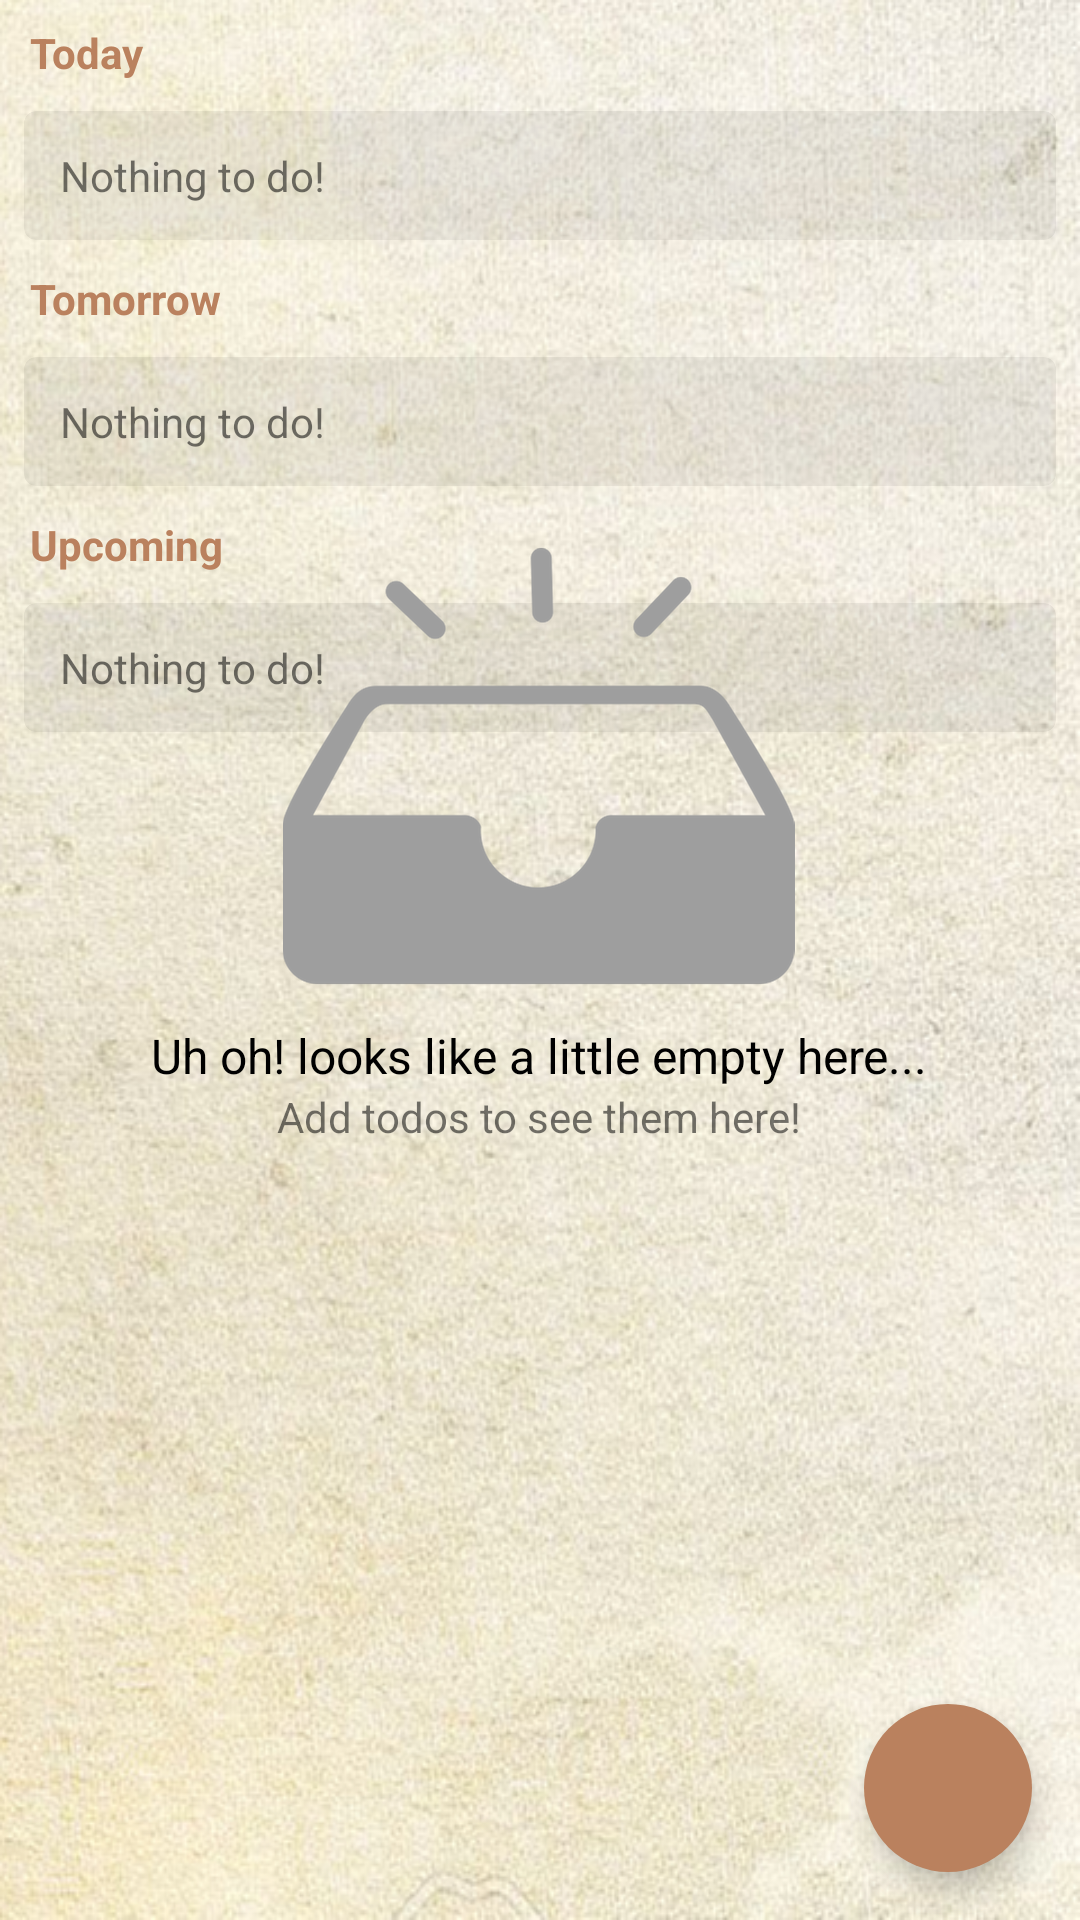

Reconstruct the res/layout file that produces this screen, plus the resources it refers to.
<!-- AndroidManifest.xml: application theme AppTheme -->
<!-- res/layout/fragment_active_to_do.xml -->
<?xml version="1.0" encoding="utf-8"?>
<LinearLayout xmlns:android="http://schemas.android.com/apk/res/android"
    xmlns:card_view="http://schemas.android.com/apk/res-auto"
    android:layout_width="match_parent"
    android:layout_height="match_parent"
    android:background="@drawable/bg"
    android:orientation="vertical">

    <FrameLayout xmlns:android="http://schemas.android.com/apk/res/android"
        xmlns:tools="http://schemas.android.com/tools"
        android:layout_width="match_parent"
        android:layout_height="0dp"
        android:layout_weight="10"
        android:descendantFocusability="beforeDescendants"
        android:focusableInTouchMode="true"
        android:orientation="vertical"
        tools:context=".activity.MainActivity">

        <ScrollView
            android:layout_width="match_parent"
            android:layout_height="wrap_content"
            android:padding="8dp">

            <LinearLayout
                android:layout_width="match_parent"
                android:layout_height="wrap_content"
                android:orientation="vertical">

                <TextView
                    android:id="@+id/tv_today"
                    android:layout_width="match_parent"
                    android:layout_height="wrap_content"
                    android:text="Today"
                    android:textColor="@color/colorAccent"
                    android:textStyle="bold"
                    android:layout_marginLeft="2dp"/>

                <ListView
                    android:id="@+id/list_view_today"
                    android:layout_width="wrap_content"
                    android:layout_height="match_parent"
                    android:layout_gravity="top"
                    android:layout_marginBottom="10dp"
                    android:background="@android:color/transparent"
                    android:divider="@android:color/transparent"
                    android:dividerHeight="5dp" />

                <androidx.cardview.widget.CardView
                    android:id="@+id/empty_todo_today"
                    android:layout_width="match_parent"
                    android:layout_height="wrap_content"
                    android:backgroundTint="#10000000"
                    card_view:cardCornerRadius="4dp"
                    card_view:cardElevation="0dp"
                    android:layout_marginBottom="10dp">

                    <TextView
                        android:layout_width="match_parent"
                        android:layout_height="wrap_content"
                        android:layout_margin="12dp"
                        android:text="Nothing to do!" />

                </androidx.cardview.widget.CardView>

                <TextView
                    android:id="@+id/tv_tomorrow"
                    android:layout_width="match_parent"
                    android:layout_height="wrap_content"
                    android:text="Tomorrow"
                    android:textColor="@color/colorAccent"
                    android:textStyle="bold"
                    android:layout_marginLeft="2dp" />

                <ListView
                    android:id="@+id/list_view_tomorrow"
                    android:layout_width="wrap_content"
                    android:layout_height="match_parent"
                    android:layout_gravity="top"
                    android:layout_marginBottom="10dp"
                    android:background="@android:color/transparent"
                    android:divider="@android:color/transparent"
                    android:dividerHeight="5dp" />

                <androidx.cardview.widget.CardView
                    android:id="@+id/empty_todo_tomorrow"
                    android:layout_width="match_parent"
                    android:layout_height="wrap_content"
                    android:backgroundTint="#10000000"
                    card_view:cardCornerRadius="4dp"
                    card_view:cardElevation="0dp"
                    android:layout_marginBottom="10dp">

                    <TextView
                        android:layout_width="match_parent"
                        android:layout_height="wrap_content"
                        android:layout_margin="12dp"
                        android:text="Nothing to do!" />

                </androidx.cardview.widget.CardView>

                <TextView
                    android:id="@+id/tv_next"
                    android:layout_width="match_parent"
                    android:layout_height="wrap_content"
                    android:text="Upcoming"
                    android:textColor="@color/colorAccent"
                    android:textStyle="bold"
                    android:layout_marginLeft="2dp" />

                <ListView
                    android:id="@+id/list_view_next"
                    android:layout_width="wrap_content"
                    android:layout_height="wrap_content"
                    android:layout_gravity="top"
                    android:layout_marginBottom="10dp"
                    android:background="@android:color/transparent"
                    android:divider="@android:color/transparent"
                    android:dividerHeight="5dp" />

                <androidx.cardview.widget.CardView
                    android:id="@+id/empty_todo_next"
                    android:layout_width="match_parent"
                    android:layout_height="wrap_content"
                    android:backgroundTint="#10000000"
                    card_view:cardCornerRadius="4dp"
                    card_view:cardElevation="0dp"
                    android:layout_marginBottom="10dp">

                    <TextView
                        android:layout_width="match_parent"
                        android:layout_height="wrap_content"
                        android:layout_margin="12dp"
                        android:text="Nothing to do!" />

                </androidx.cardview.widget.CardView>
            </LinearLayout>
        </ScrollView>


        <LinearLayout
            android:id="@+id/active_todo_empty_layout"
            android:layout_width="wrap_content"
            android:layout_height="wrap_content"
            android:layout_gravity="center"
            android:orientation="vertical">

            <ImageView
                android:id="@+id/todo_empty_image_view"
                android:layout_width="wrap_content"
                android:layout_height="wrap_content"
                android:layout_gravity="center"
                android:src="@drawable/empty" />

            <TextView
                android:id="@+id/todo_empty_text_view_line1"
                android:layout_width="wrap_content"
                android:layout_height="wrap_content"
                android:text="Uh oh! looks like a little empty here..."
                android:textColor="@android:color/black"
                android:textSize="16sp" />

            <TextView
                android:id="@+id/todo_empty_text_view_line2"
                android:layout_width="wrap_content"
                android:layout_height="wrap_content"
                android:layout_gravity="center"
                android:text="Add todos to see them here!" />
        </LinearLayout>

    </FrameLayout>

    <com.google.android.material.floatingactionbutton.FloatingActionButton
        android:id="@+id/fab_new_item"
        android:layout_width="wrap_content"
        android:layout_height="wrap_content"
        android:layout_gravity="end"
        android:contentDescription="+"
        android:src="@drawable/ic_add_note"
        android:layout_margin="16dp"
        android:backgroundTint="@color/colorAccent"
        card_view:borderWidth="0dp" />

</LinearLayout>
<!-- resources referenced by this layout -->
<resources>
  <color name="colorAccent">#ba815e</color>
  <!-- drawable bg: png bitmap (drawable-hdpi, 650963 bytes) -->
  <!-- drawable empty: png bitmap (drawable-hdpi, 5490 bytes) -->
  <style name="AppTheme" parent="Theme.AppCompat.Light.DarkActionBar">
          
          <item name="colorPrimary">@color/colorPrimary</item>
          <item name="colorPrimaryDark">@color/colorPrimaryDark</item>
          <item name="colorAccent">@color/colorAccent</item>
      </style>
  <color name="colorPrimary">#FFAA7A5D</color>
  <color name="colorPrimaryDark">#976D58</color>
</resources>
